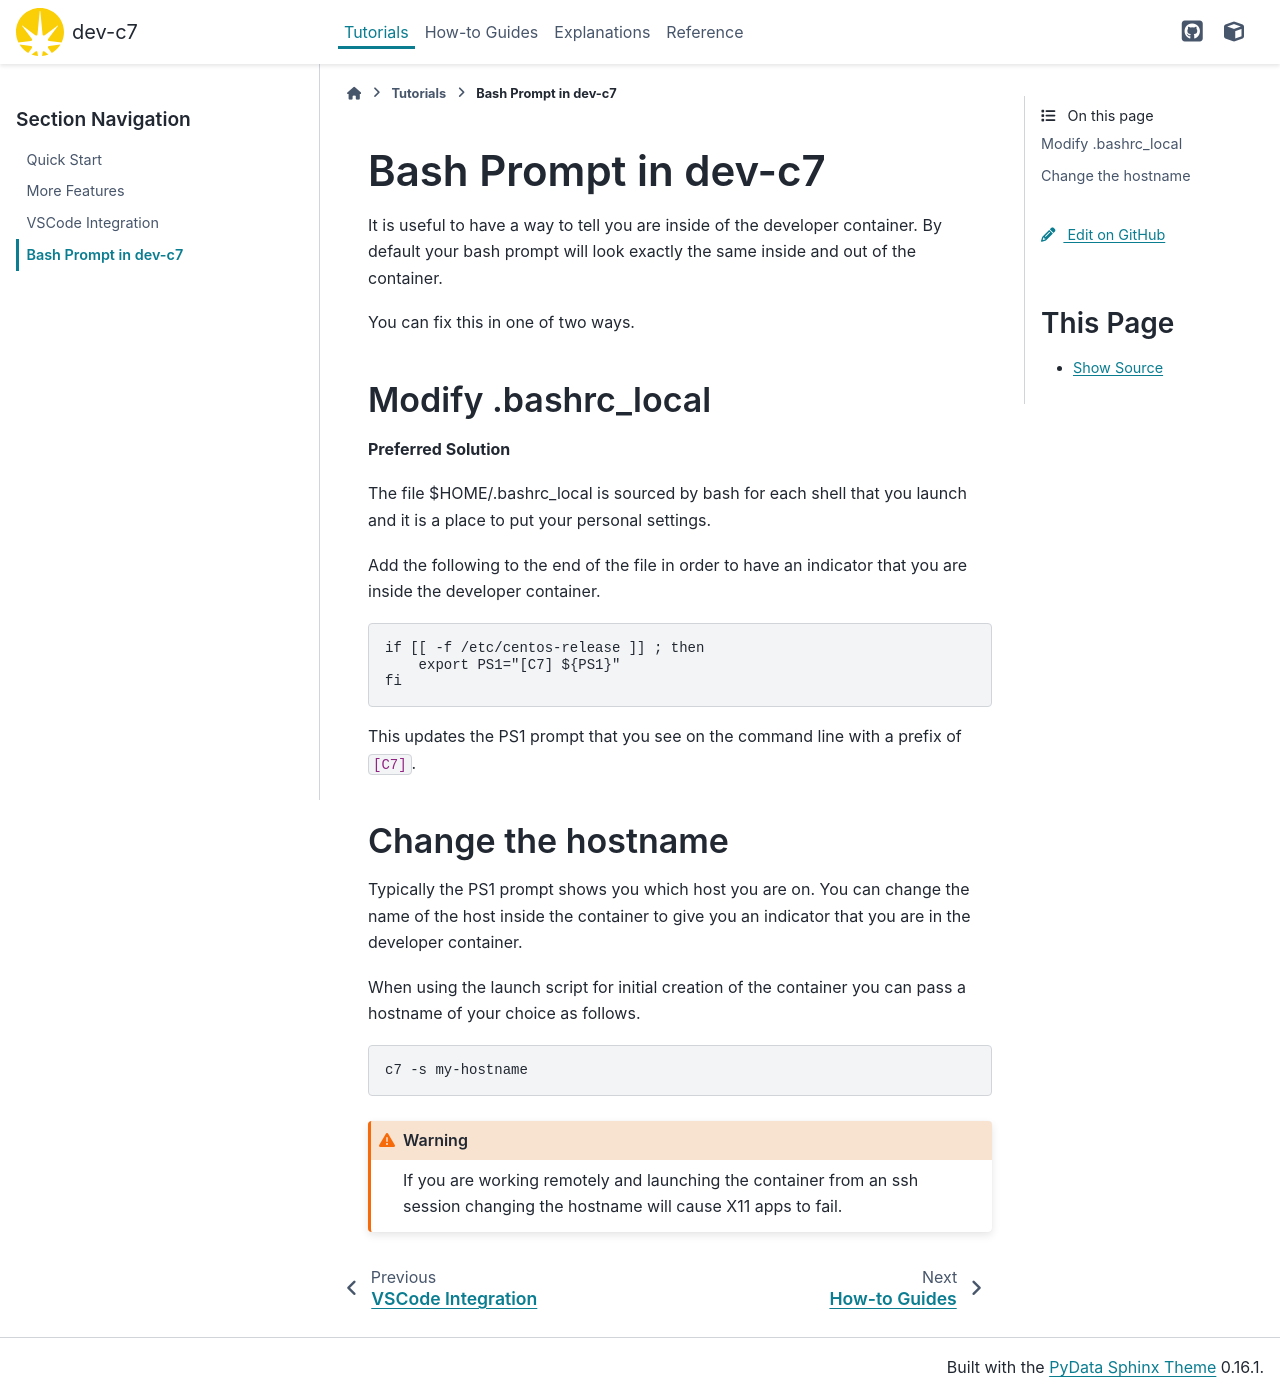

repository: DiamondLightSource/dev-c7 · page: 2026.3.1-beta.1/tutorials/prompt.html · generator: sphinx

Bash Prompt in dev-c7
=====================

It is useful to have a way to tell you are inside of the developer
container. By default your bash prompt will look exactly the
same inside and out of the container.

You can fix this in one of two ways.

Modify .bashrc_local
~~~~~~~~~~~~~~~~~~~~

**Preferred Solution**

The file $HOME/.bashrc_local is sourced by bash for each shell that you
launch and it is a place to put your personal settings.

Add the following to the end of the file in order to have an indicator
that you are inside the developer container.

.. code-block:: bash

    if [[ -f /etc/centos-release ]] ; then
        export PS1="[C7] ${PS1}"
    fi

This updates the PS1 prompt that you see on the command line with a prefix
of ``[C7]``.

Change the hostname
~~~~~~~~~~~~~~~~~~~

Typically the PS1 prompt shows you which host you are on. You can change
the name of the host inside the container to give you an indicator that
you are in the developer container.

When using the launch script for initial creation of the container you
can pass a hostname of your choice as follows.

.. code-block:: bash

    c7 -s my-hostname

.. warning::

    If you are working remotely and launching the container from an
    ssh session changing the hostname will cause X11 apps to fail.
